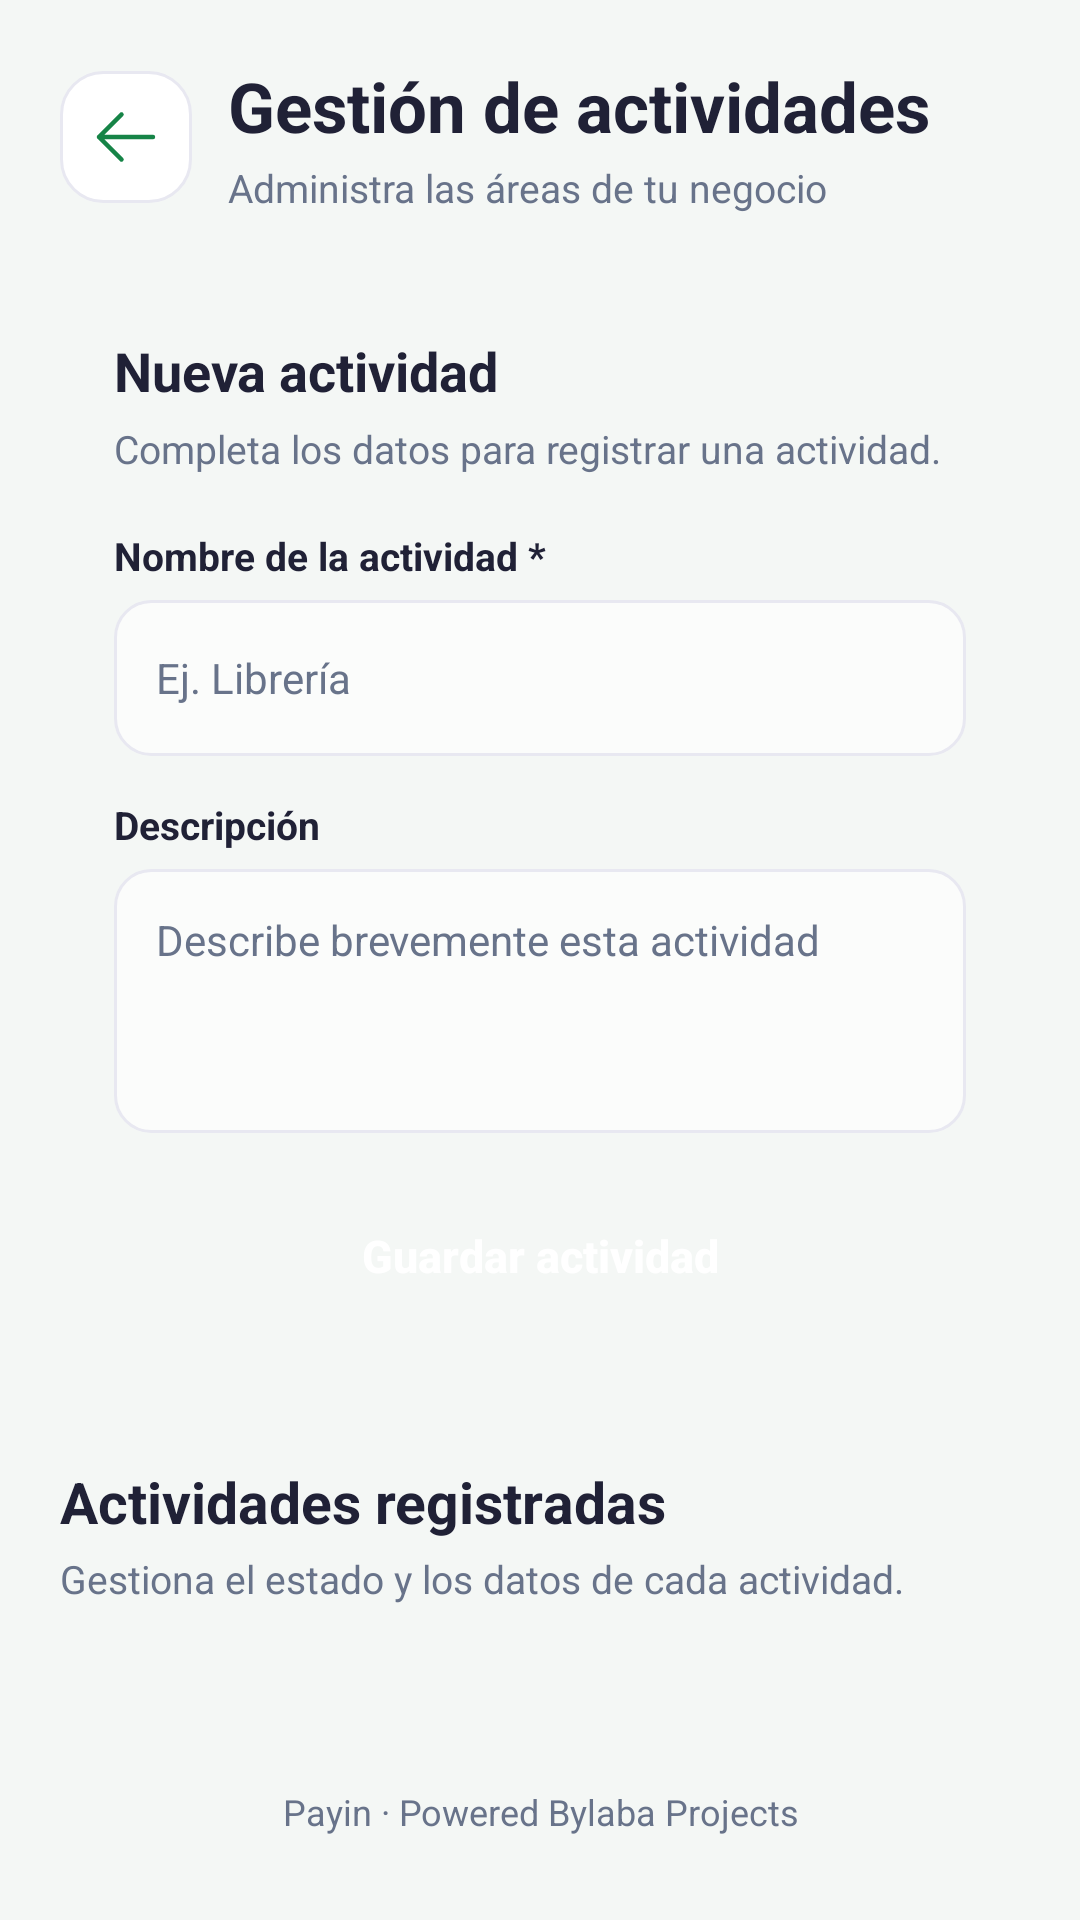

Layout XML and referenced resources for this Android screen:
<!-- AndroidManifest.xml: application theme Theme.ContainerQR -->
<!-- res/layout/activity_gestion_actividades.xml -->
<?xml version="1.0" encoding="utf-8"?>
<ScrollView xmlns:android="http://schemas.android.com/apk/res/android"
    android:id="@+id/scrollGestionActividades"
    android:layout_width="match_parent"
    android:layout_height="match_parent"
    android:background="@color/surface_app"
    android:fillViewport="true"
    xmlns:app="http://schemas.android.com/apk/res-auto"
    android:clipToPadding="false">

    <LinearLayout
        android:id="@+id/layoutGestionActividades"
        android:layout_width="match_parent"
        android:layout_height="wrap_content"
        android:orientation="vertical"
        android:padding="20dp">

        <LinearLayout
            android:layout_width="match_parent"
            android:layout_height="wrap_content"
            android:gravity="center_vertical"
            android:orientation="horizontal"
            android:layout_marginBottom="22dp">

            <ImageButton
                android:id="@+id/btnVolver"
                android:layout_width="44dp"
                android:layout_height="44dp"
                android:background="@drawable/bg_icon_surface"
                android:src="@drawable/arrow_left"
                android:scaleType="center"
                android:padding="12dp"
                android:contentDescription="Volver"
                app:tint="@color/primary" />

            <LinearLayout
                android:layout_width="0dp"
                android:layout_height="wrap_content"
                android:layout_weight="1"
                android:orientation="vertical"
                android:paddingStart="12dp">

                <TextView
                    android:id="@+id/txtTituloGestionActividades"
                    android:layout_width="match_parent"
                    android:layout_height="wrap_content"
                    android:text="Gestión de actividades"
                    android:textColor="@color/text_primary"
                    android:textSize="23sp"
                    android:textStyle="bold" />

                <TextView
                    android:id="@+id/txtSubtituloGestionActividades"
                    android:layout_width="match_parent"
                    android:layout_height="wrap_content"
                    android:layout_marginTop="3dp"
                    android:text="Administra las áreas de tu negocio"
                    android:textColor="@color/text_secondary"
                    android:textSize="13sp" />
            </LinearLayout>
        </LinearLayout>

        <LinearLayout
            android:layout_width="match_parent"
            android:layout_height="wrap_content"
            android:orientation="vertical"
            android:padding="18dp"
            android:background="@drawable/bg_card"
            android:elevation="2dp">

            <TextView
                android:id="@+id/txtTituloFormularioActividad"
                android:layout_width="match_parent"
                android:layout_height="wrap_content"
                android:text="Nueva actividad"
                android:textColor="@color/text_primary"
                android:textSize="18sp"
                android:textStyle="bold"
                android:layout_marginBottom="5dp" />

            <TextView
                android:layout_width="match_parent"
                android:layout_height="wrap_content"
                android:text="Completa los datos para registrar una actividad."
                android:textColor="@color/text_secondary"
                android:textSize="13sp"
                android:layout_marginBottom="18dp" />

            <TextView
                android:layout_width="match_parent"
                android:layout_height="wrap_content"
                android:text="Nombre de la actividad *"
                android:textColor="@color/text_primary"
                android:textSize="13sp"
                android:textStyle="bold"
                android:layout_marginBottom="6dp" />

            <EditText
                android:id="@+id/edtNombreActividad"
                android:layout_width="match_parent"
                android:layout_height="52dp"
                android:background="@drawable/bg_input"
                android:hint="Ej. Librería"
                android:inputType="textCapWords"
                android:paddingStart="14dp"
                android:paddingEnd="14dp"
                android:textColor="@color/text_primary"
                android:textColorHint="@color/text_secondary"
                android:textSize="14sp"
                android:singleLine="true"
                android:layout_marginBottom="14dp" />

            <TextView
                android:layout_width="match_parent"
                android:layout_height="wrap_content"
                android:text="Descripción"
                android:textColor="@color/text_primary"
                android:textSize="13sp"
                android:textStyle="bold"
                android:layout_marginBottom="6dp" />

            <EditText
                android:id="@+id/edtDescripcionActividad"
                android:layout_width="match_parent"
                android:layout_height="88dp"
                android:background="@drawable/bg_input"
                android:gravity="top|start"
                android:hint="Describe brevemente esta actividad"
                android:inputType="textCapSentences|textMultiLine"
                android:padding="14dp"
                android:textColor="@color/text_primary"
                android:textColorHint="@color/text_secondary"
                android:textSize="14sp"
                android:layout_marginBottom="16dp" />

            <Button
                android:id="@+id/btnGuardarActividad"
                android:layout_width="match_parent"
                android:layout_height="50dp"
                android:background="@drawable/bg_button_primary"
                android:backgroundTint="@null"
                android:text="Guardar actividad"
                android:textAllCaps="false"
                android:textColor="@color/white"
                android:textSize="15sp"
                android:textStyle="bold" />

            <Button
                android:id="@+id/btnCancelarEdicion"
                android:layout_width="match_parent"
                android:layout_height="46dp"
                android:layout_marginTop="8dp"
                android:background="@drawable/bg_button_secondary"
                android:backgroundTint="@null"
                android:text="Cancelar edición"
                android:textAllCaps="false"
                android:textColor="@color/white"
                android:textSize="14sp"
                android:visibility="gone" />
        </LinearLayout>

        <LinearLayout
            android:layout_width="match_parent"
            android:layout_height="wrap_content"
            android:orientation="vertical"
            android:layout_marginTop="26dp"
            android:layout_marginBottom="12dp">

            <TextView
                android:layout_width="match_parent"
                android:layout_height="wrap_content"
                android:text="Actividades registradas"
                android:textColor="@color/text_primary"
                android:textSize="19sp"
                android:textStyle="bold" />

            <TextView
                android:id="@+id/txtResumenActividades"
                android:layout_width="match_parent"
                android:layout_height="wrap_content"
                android:layout_marginTop="4dp"
                android:text="Gestiona el estado y los datos de cada actividad."
                android:textColor="@color/text_secondary"
                android:textSize="13sp" />
        </LinearLayout>

        <LinearLayout
            android:id="@+id/contenedorListaActividades"
            android:layout_width="match_parent"
            android:layout_height="wrap_content"
            android:orientation="vertical" />

        <View
            android:layout_width="match_parent"
            android:layout_height="12dp" />

        <Space
            android:layout_width="match_parent"
            android:layout_height="0dp"
            android:layout_weight="1" />

        <TextView
            android:layout_width="match_parent"
            android:layout_height="wrap_content"
            android:layout_marginTop="28dp"
            android:layout_marginBottom="8dp"
            android:gravity="center"
            android:text="@string/brand_footer"
            android:textColor="@color/text_secondary"
            android:textSize="12sp" />
    </LinearLayout>
</ScrollView>
<!-- resources referenced by this layout -->
<resources>
  <color name="primary">#168447</color>
  <color name="surface_app">#F4F7F5</color>
  <color name="text_primary">#202136</color>
  <color name="text_secondary">#68738A</color>
  <color name="white">#FFFFFFFF</color>
  <!-- drawable arrow_left (drawable) -->
  <vector xmlns:android="http://schemas.android.com/apk/res/android" android:autoMirrored="true" android:height="24dp" android:viewportHeight="24" android:viewportWidth="24" android:width="24dp">
        
      <path android:fillColor="#00000000" android:pathData="M10.5,19.5 L3,12m0,0 l7.5,-7.5M3,12h18" android:strokeColor="#FF000000" android:strokeLineCap="round" android:strokeLineJoin="round" android:strokeWidth="1.5"/>
      
  </vector>
  <!-- drawable bg_button_secondary (drawable) -->
  <?xml version="1.0" encoding="utf-8"?>
  <shape xmlns:android="http://schemas.android.com/apk/res/android">
      <solid android:color="#FFF4F7F5" />
      <corners android:radius="12dp" />
      <stroke android:width="1dp" android:color="@color/border" />
  </shape>
  <!-- drawable bg_icon_surface (drawable) -->
  <?xml version="1.0" encoding="utf-8"?>
  <shape xmlns:android="http://schemas.android.com/apk/res/android">
      <solid android:color="@color/surface_card" />
      <corners android:radius="14dp" />
      <stroke android:width="1dp" android:color="@color/border" />
  </shape>
  <!-- drawable bg_input (drawable) -->
  <?xml version="1.0" encoding="utf-8"?>
  <shape xmlns:android="http://schemas.android.com/apk/res/android">
      <solid android:color="#FFFBFCFB" />
      <corners android:radius="12dp" />
      <stroke android:width="1dp" android:color="@color/border" />
  </shape>
  <string name="brand_footer">Payin · Powered Bylaba Projects</string>
  <style name="Theme.ContainerQR" parent="Base.Theme.ContainerQR" />
  <color name="border">#E8E8F1</color>
  <color name="surface_card">#FFFFFFFF</color>
  <style name="Base.Theme.ContainerQR" parent="Theme.Material3.Light.NoActionBar">
          <item name="colorPrimary">@color/primary</item>
          <item name="colorOnPrimary">@color/white</item>
  
          <item name="colorSecondary">@color/primary</item>
          <item name="colorOnSecondary">@color/white</item>
  
          <item name="colorTertiary">@color/primary</item>
  
          <item name="android:colorAccent">@color/primary</item>
          <item name="android:statusBarColor">@color/surface_app</item>
          <item name="android:navigationBarColor">@color/surface_app</item>
          <item name="android:windowLightStatusBar">true</item>
          <item name="android:windowBackground">@color/surface_app</item>
      </style>
</resources>
